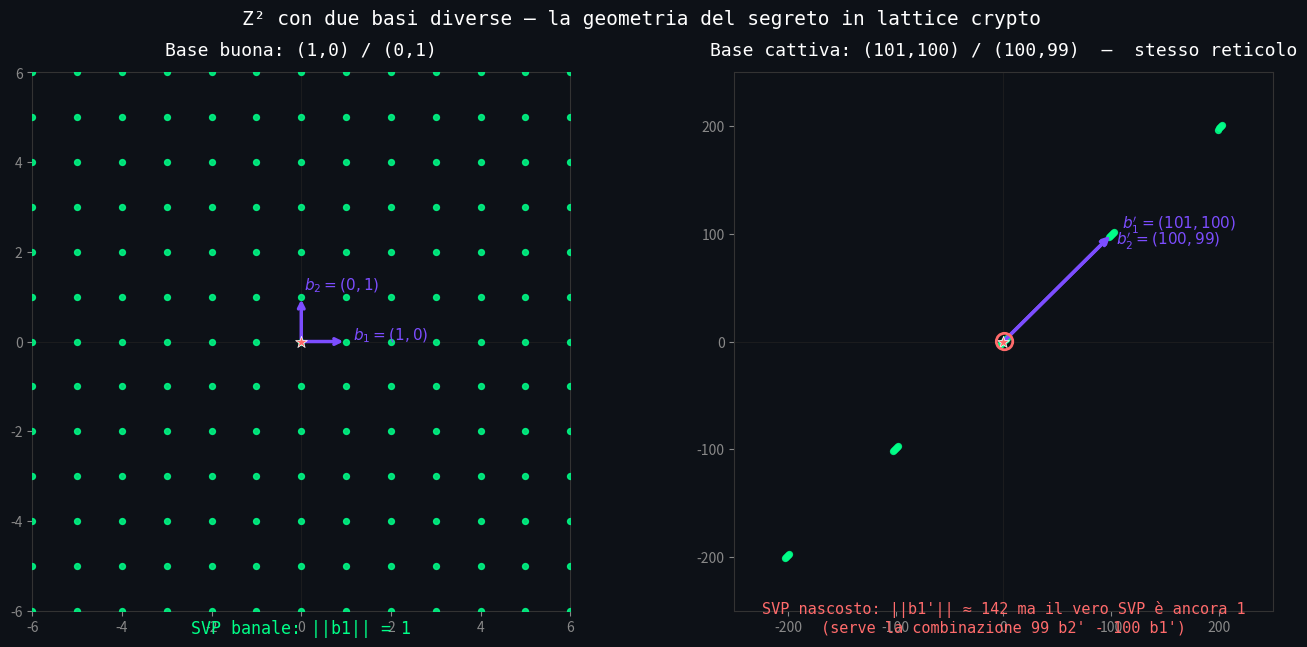

Here is the Python script that generated this plot:
"""
01_lattice_2d.py
Visualizza lo stesso reticolo Z^2 con due basi diverse:
  - base buona (1,0)/(0,1): ortogonale, SVP banale
  - base cattiva (101,100)/(100,99): quasi-collineare, SVP nascosto
Stesso reticolo (|det B| = 1), geometrie percepite opposte.
Output: lattice_2d.png nella stessa cartella.
"""
import numpy as np
import matplotlib.pyplot as plt

B_good = np.array([[1, 0], [0, 1]])
B_bad  = np.array([[101, 100], [100, 99]])

det_good = round(np.linalg.det(B_good))
det_bad  = round(np.linalg.det(B_bad))
print(f"det(B_good) = {det_good}")
print(f"det(B_bad)  = {det_bad}")
print(f"Stesso reticolo: |det| = {abs(det_good)} = {abs(det_bad)}")

# punti del reticolo dentro una finestra
RANGE = 6
coeffs = [(a, b) for a in range(-RANGE, RANGE + 1) for b in range(-RANGE, RANGE + 1)]
pts_good = np.array([a * B_good[0] + b * B_good[1] for a, b in coeffs])
pts_bad  = np.array([a * B_bad[0]  + b * B_bad[1]  for a, b in coeffs])

# SVP con base cattiva: (1,0) = -99*b1' + 100*b2'
# 101*(-99) + 100*100 = -9999 + 10000 = 1
# 100*(-99) +  99*100 = -9900 +  9900 = 0
svp_via_bad = -99 * B_bad[0] + 100 * B_bad[1]
print(f"SVP con base cattiva: -99*b1' + 100*b2' = {tuple(svp_via_bad)}  (norma {np.linalg.norm(svp_via_bad):.3f})")
print(f"Sottrazione di due vettori lunghi ~141 per ottenere un vettore lungo 1.")

fig, axes = plt.subplots(1, 2, figsize=(14, 6.5), facecolor='#0d1117')

# ---------- pannello sinistro: base buona ----------
ax = axes[0]
ax.set_facecolor('#0d1117')
ax.scatter(pts_good[:, 0], pts_good[:, 1], s=18, c='#00ff88', alpha=0.85, zorder=3)
# evidenzia il vettore corto
ax.annotate('', xy=B_good[0], xytext=(0, 0),
            arrowprops=dict(arrowstyle='->', color='#7c4dff', lw=2.5))
ax.annotate('', xy=B_good[1], xytext=(0, 0),
            arrowprops=dict(arrowstyle='->', color='#7c4dff', lw=2.5))
ax.scatter([0], [0], s=80, c='#ff6b6b', zorder=4, marker='*', edgecolors='white', linewidths=0.5)
ax.text(1.15, 0.05, r'$b_1=(1,0)$', color='#7c4dff', fontsize=11, family='monospace')
ax.text(0.05, 1.15, r'$b_2=(0,1)$', color='#7c4dff', fontsize=11, family='monospace')
ax.text(0, -RANGE - 0.5, 'SVP banale: ||b1|| = 1', color='#00ff88',
        fontsize=12, family='monospace', ha='center')
ax.set_xlim(-RANGE, RANGE)
ax.set_ylim(-RANGE, RANGE)
ax.set_aspect('equal')
ax.set_title('Base buona: (1,0) / (0,1)', color='white', fontsize=13, family='monospace', pad=12)
ax.tick_params(colors='#888')
for spine in ax.spines.values():
    spine.set_color('#333')
ax.axhline(0, color='#222', lw=0.5)
ax.axvline(0, color='#222', lw=0.5)

# ---------- pannello destro: base cattiva ----------
ax = axes[1]
ax.set_facecolor('#0d1117')
# vista a scala più larga per vedere i due freccione
LARGE = 250
coeffs_zoom = [(a, b) for a in range(-3, 4) for b in range(-3, 4)]
pts_bad_zoom = np.array([a * B_bad[0] + b * B_bad[1] for a, b in coeffs_zoom])
ax.scatter(pts_bad_zoom[:, 0], pts_bad_zoom[:, 1], s=18, c='#00ff88', alpha=0.85, zorder=3)
ax.annotate('', xy=B_bad[0], xytext=(0, 0),
            arrowprops=dict(arrowstyle='->', color='#7c4dff', lw=2.5))
ax.annotate('', xy=B_bad[1], xytext=(0, 0),
            arrowprops=dict(arrowstyle='->', color='#7c4dff', lw=2.5))
ax.scatter([0], [0], s=80, c='#ff6b6b', zorder=4, marker='*', edgecolors='white', linewidths=0.5)
# evidenzia il punto corto (1, 0) nascosto fra i punti del reticolo
ax.scatter([1], [0], s=140, c='none', edgecolor='#ff6b6b', linewidth=2, zorder=5)
ax.text(110, 105, r"$b_1'=(101,100)$", color='#7c4dff', fontsize=11, family='monospace')
ax.text(105, 90, r"$b_2'=(100,99)$", color='#7c4dff', fontsize=11, family='monospace')
ax.text(0, -LARGE - 20, "SVP nascosto: ||b1'|| ≈ 142 ma il vero SVP è ancora 1\n(serve la combinazione 99 b2' - 100 b1')",
        color='#ff6b6b', fontsize=11, family='monospace', ha='center')
ax.set_xlim(-LARGE, LARGE)
ax.set_ylim(-LARGE, LARGE)
ax.set_aspect('equal')
ax.set_title("Base cattiva: (101,100) / (100,99)  —  stesso reticolo",
             color='white', fontsize=13, family='monospace', pad=12)
ax.tick_params(colors='#888')
for spine in ax.spines.values():
    spine.set_color('#333')
ax.axhline(0, color='#222', lw=0.5)
ax.axvline(0, color='#222', lw=0.5)

fig.suptitle('Z² con due basi diverse — la geometria del segreto in lattice crypto',
             color='white', fontsize=14, family='monospace', y=0.98)
plt.tight_layout()

out_path = 'lattice_2d.png'
plt.savefig(out_path, dpi=140, facecolor='#0d1117', bbox_inches='tight')
print(f"Saved: {out_path}")
